Run: headless pygame with SDL's dummy video driver; simulated clock (each Clock.tick advances the game by its frame time, no real sleeping); random seed 0; keys injected as events and as key.get_pressed() state; no mouse input.
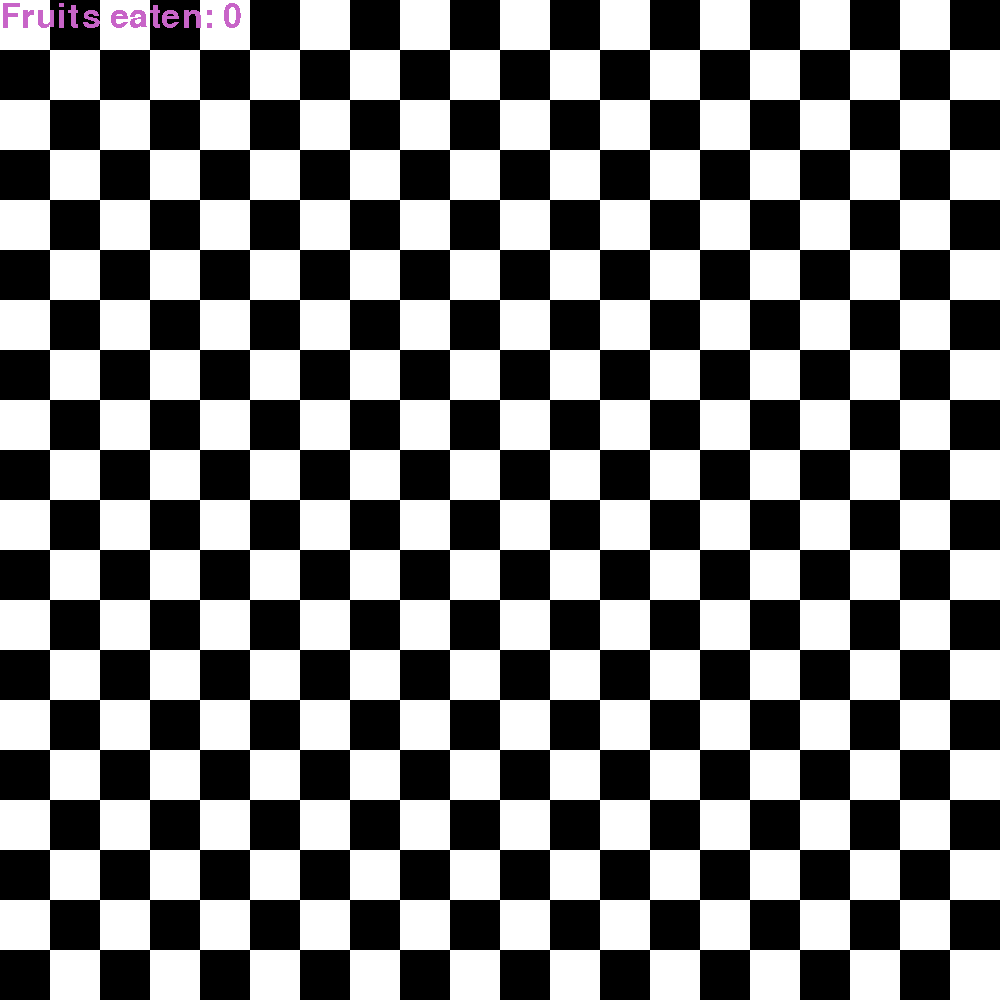
Frame 1 of 1 · flips 1–60 · no input (game ended)

The pygame program that drew these frames:

import pygame
import sys, time
import random

# colors
ROSA = (200, 100, 200)
RED = (200, 0, 0)
GREEN = (0, 255, 0)
WIDTH, HEIGHT = 1000, 1000
BLACK = (0, 0, 0)
WHITE = (255, 255, 255)
GRAIN = 50

pygame.init()
# main settings
screen = pygame.display.set_mode((WIDTH, HEIGHT))
pygame.display.set_caption('Snake')
fps_control = pygame.time.Clock()

all_sprites = pygame.sprite.Group()


class Snake:
    def __init__(self, color, grain, length, start: tuple):
        self.color = color
        self.grain = grain
        self.direction = 1
        self.size = (grain, grain)
        self.body = [(start[0] + i * 50, start[1]) for i in range(length)]
        self.bodyrect = None
        self.alive = True
        self.score = 0
        self.fed_fruit = False

    def update(self):
        self.move_head()
        self.bodyrect = []
        for i in range(len(self.body)):
            self.bodyrect.append(pygame.Rect(self.body[i], self.size))

    def check_keys(self):
        keystate = pygame.key.get_pressed()
        if keystate[pygame.K_UP] and self.direction != 2:
            self.direction = 0
        if keystate[pygame.K_RIGHT] and self.direction != 3:
            self.direction = 1
        if keystate[pygame.K_DOWN] and self.direction != 0:
            self.direction = 2
        if keystate[pygame.K_LEFT] and self.direction != 1:
            self.direction = 3

    def move_head(self):
        self.check_keys()
        if self.direction == 0:
            new_head = (self.body[-1][0], self.body[-1][1] - self.grain)
        if self.direction == 1:
            new_head = (self.body[-1][0] + self.grain, self.body[-1][1])
        if self.direction == 2:
            new_head = (self.body[-1][0], self.body[-1][1] + self.grain)
        if self.direction == 3:
            new_head = (self.body[-1][0] - self.grain, self.body[-1][1])

        self.body.append(new_head)
        if not self.fed_fruit:
            self.body.pop(0)
        self.fed_fruit = False


class Collisions:
    def __init__(self, player: Snake):
        self.player = player
        self.feedback = [pygame.font.SysFont('comicsansms', 50)]

    def snake_col(self):
        if len(self.player.body) != len(set(self.player.body)):
            screen.blit(self.feedback[0].render('Game over', 0, ROSA), (250, 250))
            self.player.alive = False
        if self.player.body[-1][0] > 1000 or self.player.body[-1][1] > 1000:
            self.player.alive = False


def draw_grid():
    all_tiles = []
    tile_b = pygame.Surface((50, 50))
    tile_b.fill(BLACK)
    all_tiles.append(tile_b)

    tile_w = pygame.Surface((50, 50))
    tile_w.fill(WHITE)
    all_tiles.append(tile_w)

    count_col = 0
    for i in range(0, HEIGHT, 50):
        count_col += 1
        count = 0 + count_col
        for j in range(0, WIDTH, 50):
            screen.blit(all_tiles[count % 2], (i, j))
            count += 1


class Fruit:
    def __init__(self, pos: tuple, color=RED):
        self.color = color
        self.pos = pos

class Board:
    def __init__(self, player, fps, size=1000):
        self.fruits = []
        self.player = player
        self.size = size
        self.counter = 0
        self.fps = fps
        self.font = pygame.font.SysFont('comicsansms', 50)

    def gen_pos(self):
        return random.randint(0, 20), random.randint(0, 20)

    def check_pos(self, pos):
        if pos in self.player.body:
            return False
        for fruit in self.fruits:
            if fruit.pos == pos:
                return False
        return True

    def spawn_fruit(self):
        pos = self.gen_pos()
        while not self.check_pos(pos):
            pos = self.gen_pos()

        self.fruits.append(Fruit(pos))

    def check_fruits(self):
        for fruit in self.fruits:
            if self.player.body[-1] == (fruit.pos[0] * 50, fruit.pos[1] * 50):
                self.fps += 1
                self.fruits.remove(fruit)
                self.player.fed_fruit = True
                self.player.score += 1

    def update(self):
        if self.counter % 50 == 0:
            self.spawn_fruit()
        self.check_fruits()

    def draw(self):
        self.player.update()
        for fruit in self.fruits:
            pygame.draw.rect(screen, fruit.color, [fruit.pos[0]* 50, fruit.pos[1] * 50, 50, 50])

        screen.blit(self.font.render(f'Fruits eaten: {self.player.score}', 0, self.player.color), (0, 0))





snake = Snake(ROSA, 50, 5, (300, 300))
colis = Collisions(snake)
board = Board(snake, 10)

while True:
    fps_control.tick(board.fps)
    board.counter += 1

    for event in pygame.event.get():
        if event.type == pygame.QUIT:
            pygame.quit()
            sys.exit()

    draw_grid()
    board.update()
    board.draw()
    colis.snake_col()
    if not snake.alive:
        pygame.quit()
        sys.exit()
    for part in snake.bodyrect:
        pygame.draw.rect(screen, snake.color, part)
    pygame.display.flip()
